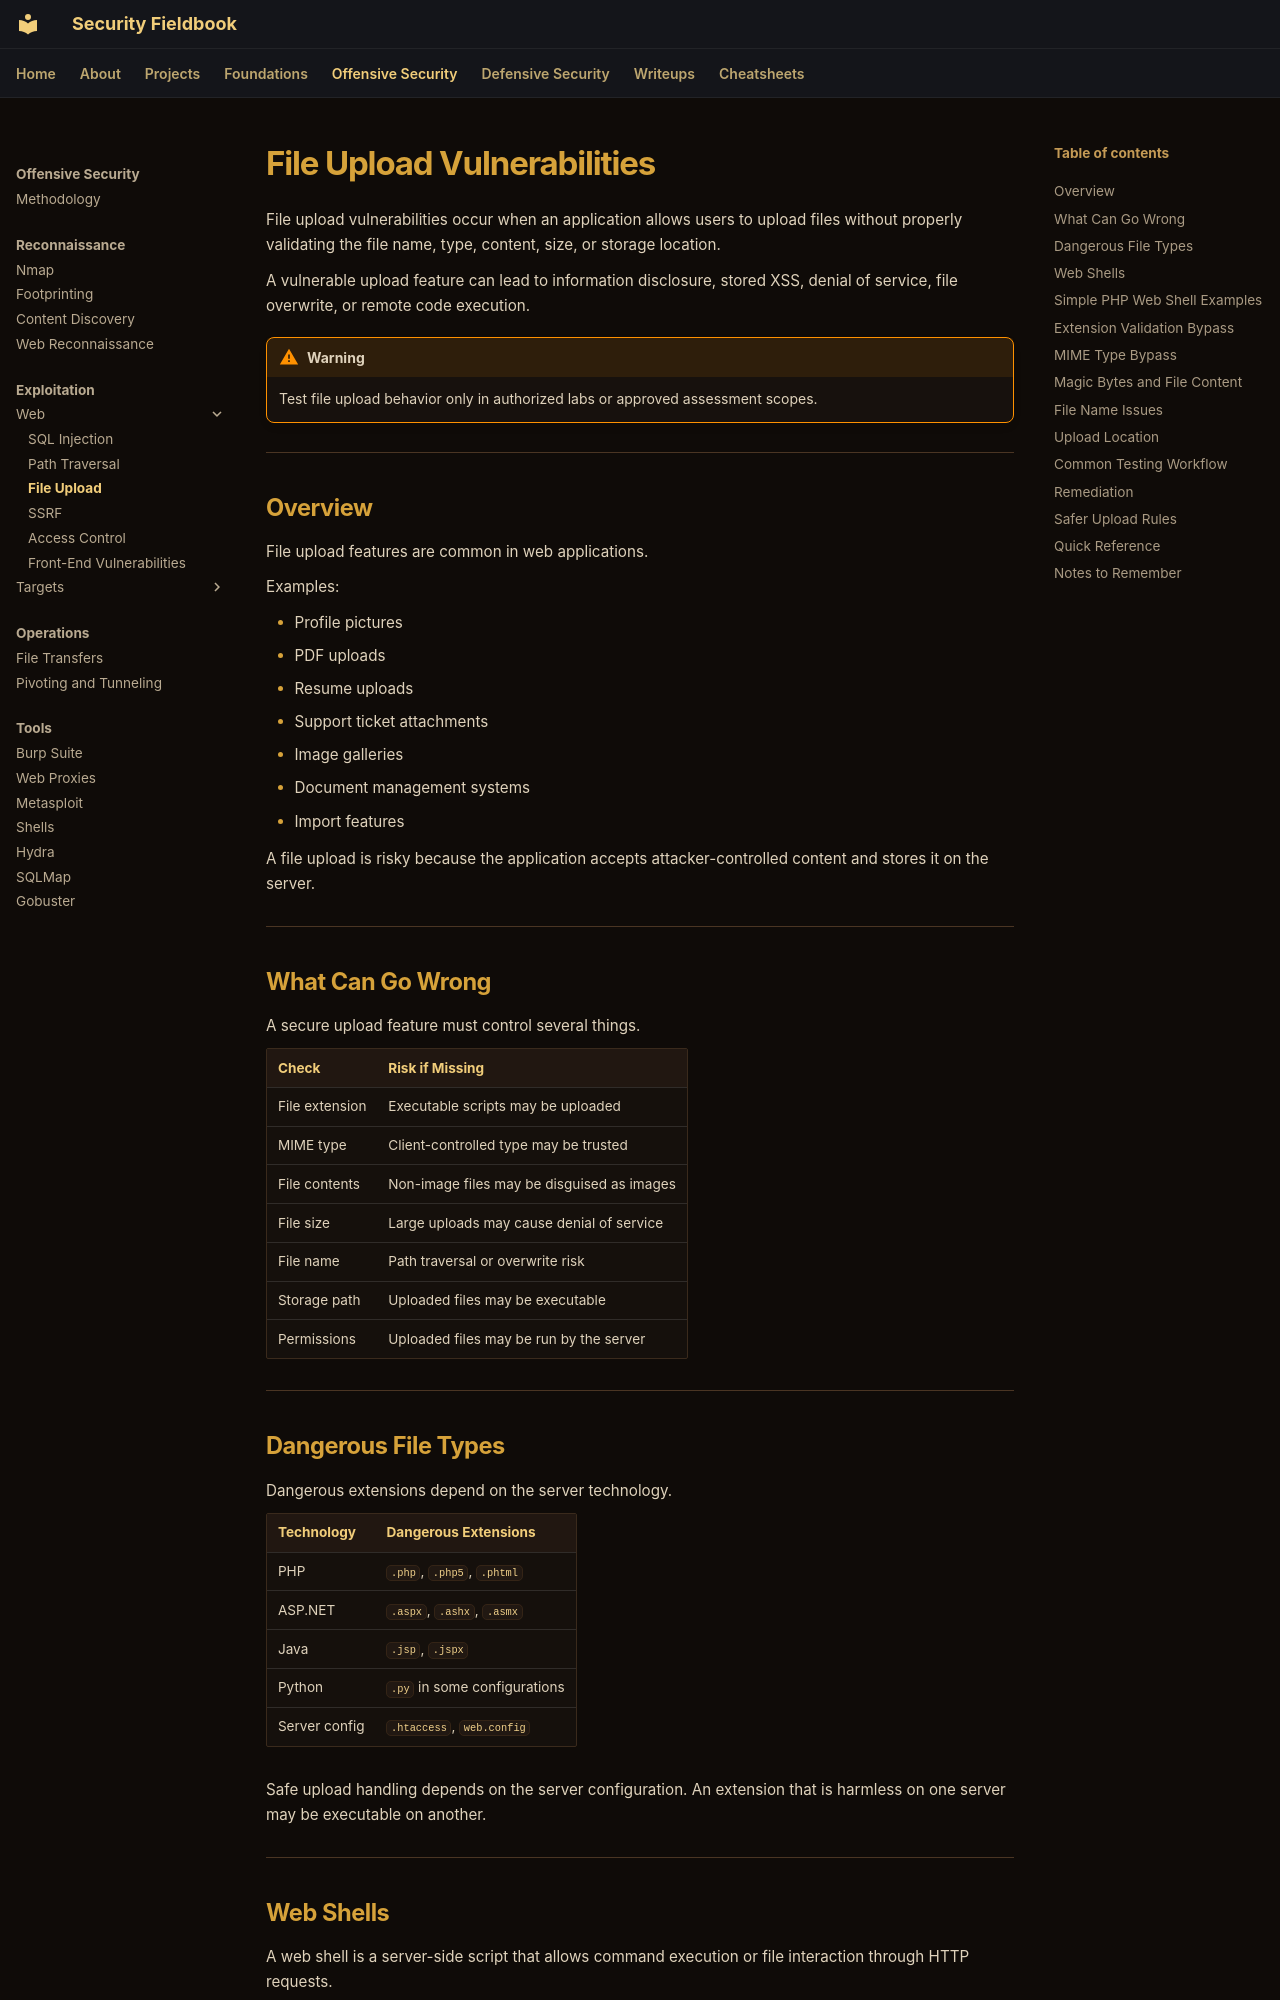

repository: ch0kan/security-fieldbook · page: offensive/exploitation/web/file-upload/index.html · generator: mkdocs

# File Upload Vulnerabilities

File upload vulnerabilities occur when an application allows users to upload files without properly validating the file name, type, content, size, or storage location.

A vulnerable upload feature can lead to information disclosure, stored XSS, denial of service, file overwrite, or remote code execution.

!!! warning
    Test file upload behavior only in authorized labs or approved assessment scopes.

---

## Overview

File upload features are common in web applications.

Examples:

- Profile pictures
- PDF uploads
- Resume uploads
- Support ticket attachments
- Image galleries
- Document management systems
- Import features

A file upload is risky because the application accepts attacker-controlled content and stores it on the server.

---

## What Can Go Wrong

A secure upload feature must control several things.

| Check | Risk if Missing |
|---|---|
| File extension | Executable scripts may be uploaded |
| MIME type | Client-controlled type may be trusted |
| File contents | Non-image files may be disguised as images |
| File size | Large uploads may cause denial of service |
| File name | Path traversal or overwrite risk |
| Storage path | Uploaded files may be executable |
| Permissions | Uploaded files may be run by the server |

---

## Dangerous File Types

Dangerous extensions depend on the server technology.

| Technology | Dangerous Extensions |
|---|---|
| PHP | `.php`, `.php5`, `.phtml` |
| ASP.NET | `.aspx`, `.ashx`, `.asmx` |
| Java | `.jsp`, `.jspx` |
| Python | `.py` in some configurations |
| Server config | `.htaccess`, `web.config` |

Safe upload handling depends on the server configuration. An extension that is harmless on one server may be executable on another.

---
